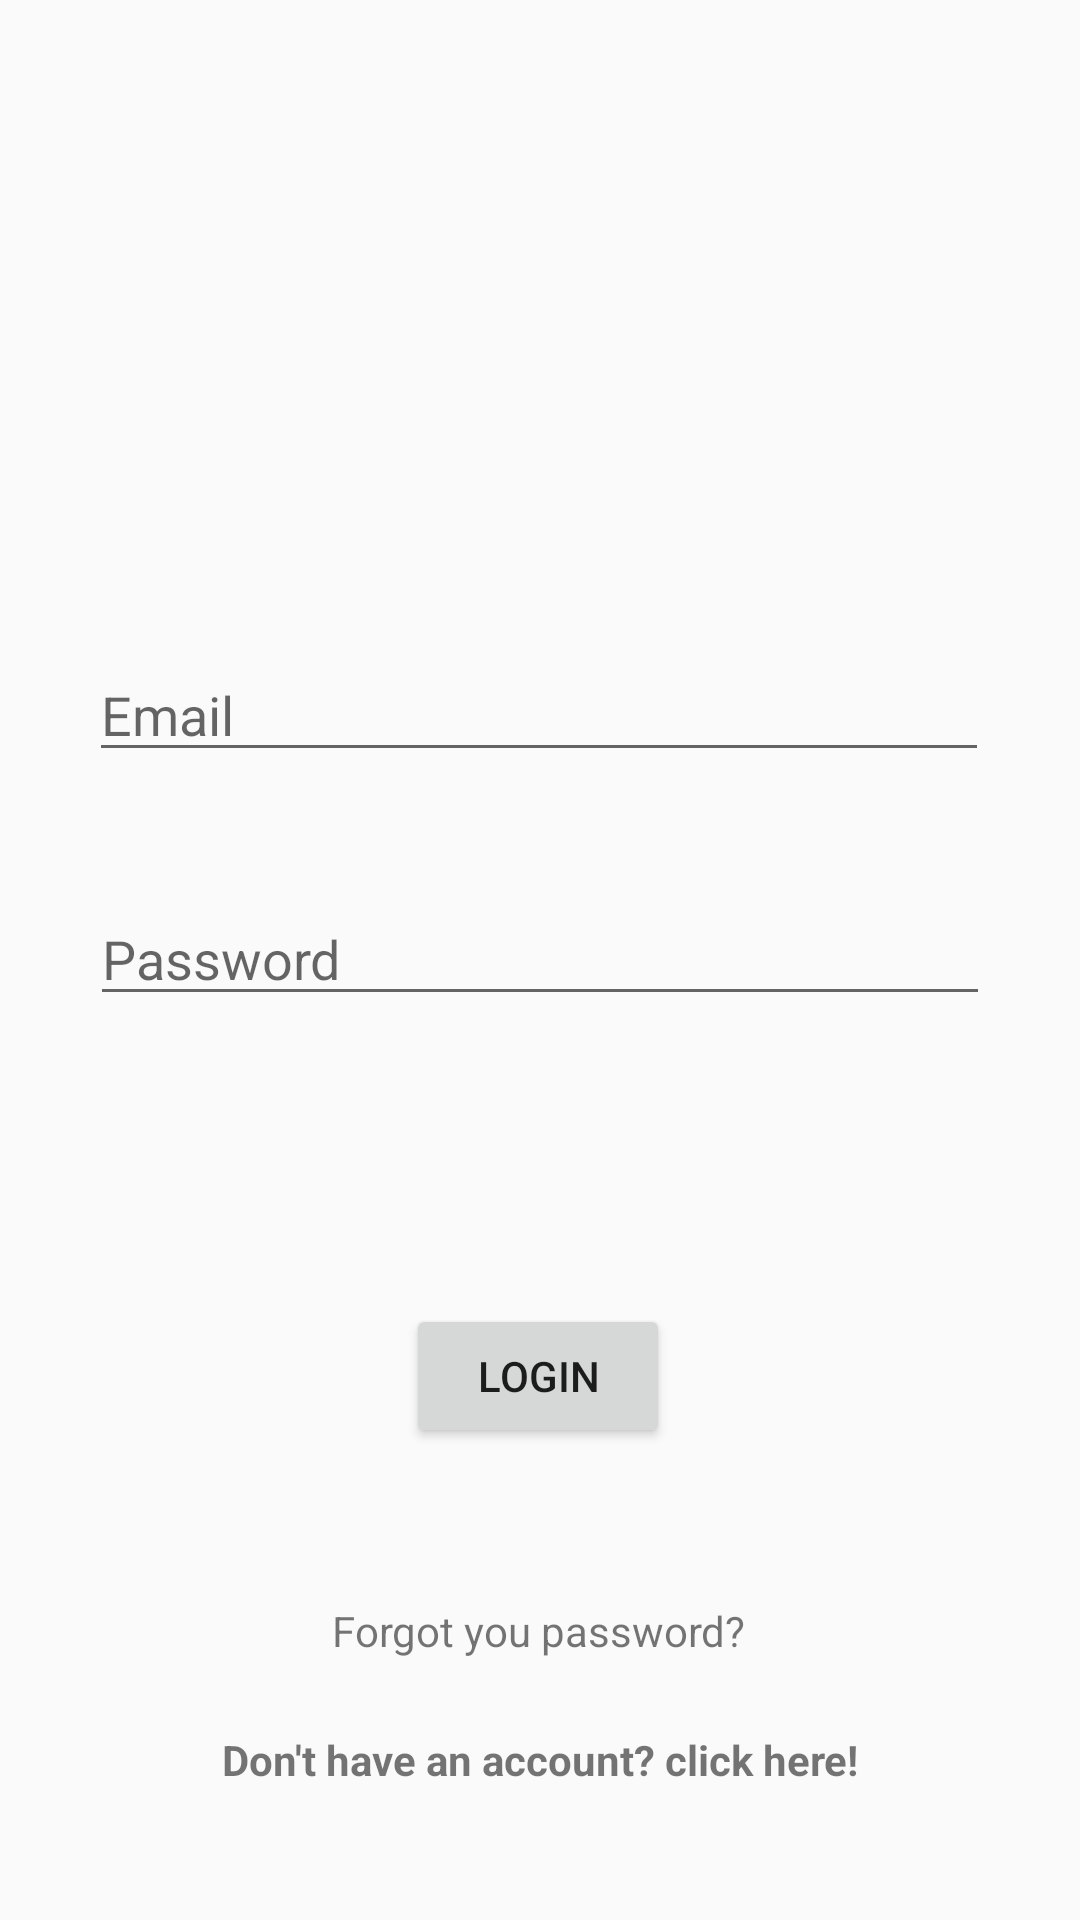

Here is an Android app screen rendered from its layout file. Give the layout XML and the strings, colors and styles it references.
<!-- AndroidManifest.xml: application theme Theme.AppCompat.Light -->
<!-- res/layout/activity_login.xml -->
<?xml version="1.0" encoding="utf-8"?>
<androidx.constraintlayout.widget.ConstraintLayout xmlns:android="http://schemas.android.com/apk/res/android"
    xmlns:app="http://schemas.android.com/apk/res-auto"
    xmlns:tools="http://schemas.android.com/tools"
    android:layout_width="match_parent"
    android:layout_height="match_parent"
    tools:context=".presentation.auth.login.view.LoginActivity">

    <EditText
        android:id="@+id/etxt_email"
        android:layout_width="300dp"
        android:layout_height="wrap_content"
        android:layout_marginTop="216dp"
        android:ems="10"
        android:hint="@string/email"
        android:inputType="textPersonName"
        app:layout_constraintBottom_toTopOf="@+id/etxt_password"
        app:layout_constraintEnd_toEndOf="parent"
        app:layout_constraintHorizontal_bias="0.497"
        app:layout_constraintStart_toStartOf="parent"
        app:layout_constraintTop_toTopOf="parent" />

    <EditText
        android:id="@+id/etxt_password"
        android:layout_width="300dp"
        android:layout_height="wrap_content"
        android:layout_marginTop="40dp"
        android:ems="10"
        android:hint="@string/password"
        android:inputType="textPassword"
        app:layout_constraintEnd_toEndOf="parent"
        app:layout_constraintStart_toStartOf="parent"
        app:layout_constraintTop_toBottomOf="@+id/etxt_email" />


    <Button
        android:id="@+id/btn_signIn"
        android:layout_width="wrap_content"
        android:layout_height="wrap_content"
        android:layout_marginTop="96dp"
        android:text="Login"
        app:layout_constraintEnd_toEndOf="parent"
        app:layout_constraintHorizontal_bias="0.498"
        app:layout_constraintStart_toStartOf="parent"
        app:layout_constraintTop_toBottomOf="@+id/etxt_password" />

    <TextView
        android:id="@+id/dont_have_account"
        android:layout_width="wrap_content"
        android:layout_height="wrap_content"
        android:layout_marginBottom="44dp"
        android:text="Don't have an account? click here!"
        android:textStyle="bold"
        app:layout_constraintBottom_toBottomOf="parent"
        app:layout_constraintEnd_toEndOf="parent"
        app:layout_constraintStart_toStartOf="parent" />

    <ProgressBar
        android:id="@+id/progressBar_SignIn"
        style="?android:attr/progressBarStyle"
        android:layout_width="wrap_content"
        android:layout_height="wrap_content"
        android:layout_marginTop="96dp"
        android:visibility="gone"
        app:layout_constraintEnd_toEndOf="parent"
        app:layout_constraintHorizontal_bias="0.498"
        app:layout_constraintStart_toStartOf="parent"
        app:layout_constraintTop_toBottomOf="@+id/etxt_password" />

    <TextView
        android:id="@+id/txt_password_recover"
        android:layout_width="wrap_content"
        android:layout_height="wrap_content"
        android:layout_marginBottom="24dp"
        android:text="Forgot you password?"
        app:layout_constraintBottom_toTopOf="@+id/dont_have_account"
        app:layout_constraintEnd_toEndOf="parent"
        app:layout_constraintHorizontal_bias="0.498"
        app:layout_constraintStart_toStartOf="parent" />

</androidx.constraintlayout.widget.ConstraintLayout>
<!-- resources referenced by this layout -->
<resources>
  <string name="email">Email</string>
  <string name="password">Password</string>
</resources>
